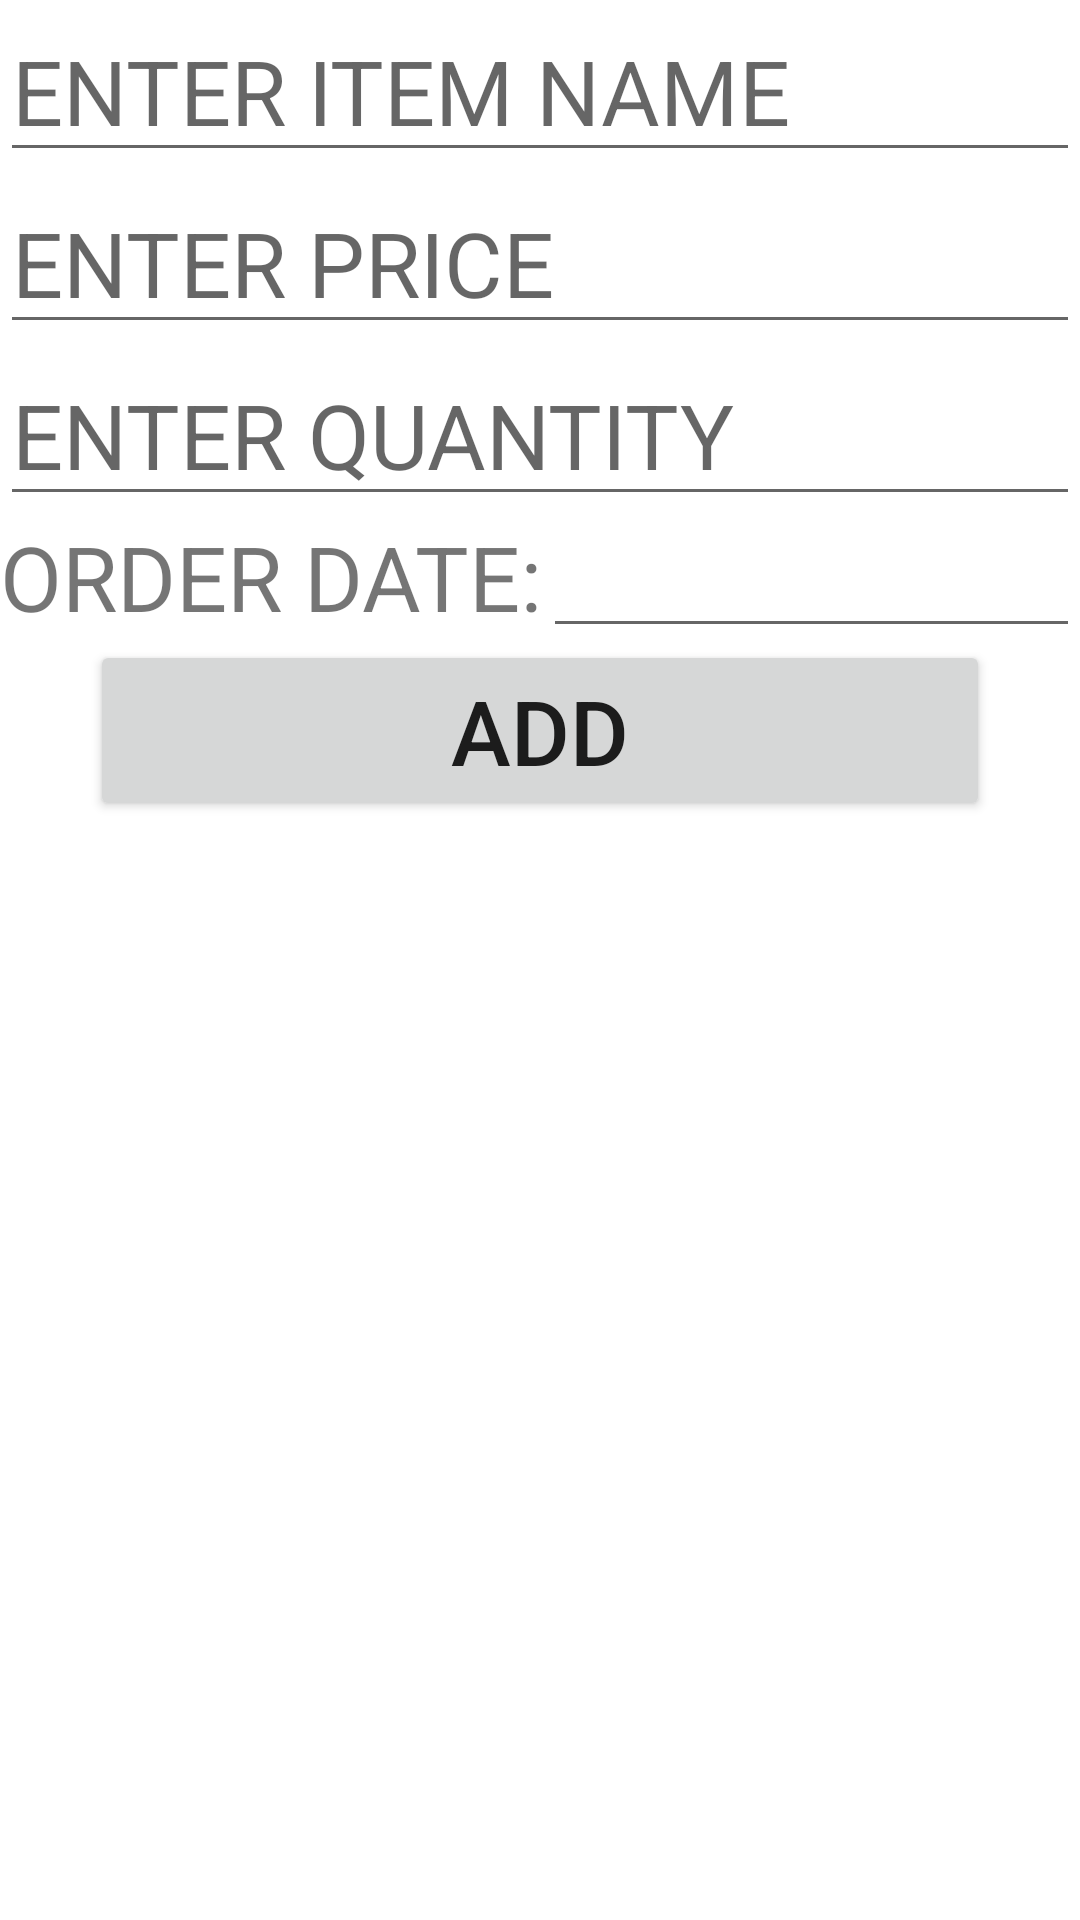

The Android layout XML behind this screen, and the referenced resources:
<!-- AndroidManifest.xml: application theme Theme.BT07 -->
<!-- res/layout/activity_main.xml -->
<?xml version="1.0" encoding="utf-8"?>
<LinearLayout xmlns:android="http://schemas.android.com/apk/res/android"
    xmlns:app="http://schemas.android.com/apk/res-auto"
    xmlns:tools="http://schemas.android.com/tools"
    android:layout_width="match_parent"
    android:layout_height="match_parent"
    android:orientation="vertical"
    tools:context=".MainActivity">
    <EditText
        android:id="@+id/edtName"
        android:layout_width="match_parent"
        android:layout_height="wrap_content"
        android:hint="ENTER ITEM NAME"
        android:textSize="30dp"/>
    <EditText
        android:id="@+id/edtPrice"
        android:layout_width="match_parent"
        android:layout_height="wrap_content"
        android:hint="ENTER PRICE"
        android:textSize="30dp"/>
    <EditText
        android:id="@+id/edtQuantity"
        android:layout_width="match_parent"
        android:layout_height="wrap_content"
        android:hint="ENTER QUANTITY"
        android:textSize="30dp"/>
    <LinearLayout
        android:layout_width="match_parent"
        android:layout_height="wrap_content"
        android:orientation="horizontal">
    <TextView
        android:layout_width="wrap_content"
        android:layout_height="wrap_content"
        android:text="ORDER DATE:"
        android:textSize="30dp"/>
    <EditText
        android:layout_width="match_parent"
        android:layout_height="wrap_content"
        android:id="@+id/edtDate"/>
</LinearLayout>
    <Button
        android:id="@+id/btAdd"
        android:layout_gravity="center"
        android:layout_width="300dp"
        android:layout_height="wrap_content"
        android:text="ADD"
        android:textSize="30dp"/>
    <androidx.recyclerview.widget.RecyclerView
        android:layout_width="match_parent"
        android:layout_height="match_parent"
        android:id="@+id/recylerview"/>
</LinearLayout>
<!-- resources referenced by this layout -->
<resources>
  <style name="Theme.BT07" parent="Theme.MaterialComponents.DayNight.DarkActionBar">
          
          <item name="colorPrimary">@color/purple_500</item>
          <item name="colorPrimaryVariant">@color/purple_700</item>
          <item name="colorOnPrimary">@color/white</item>
          
          <item name="colorSecondary">@color/teal_200</item>
          <item name="colorSecondaryVariant">@color/teal_700</item>
          <item name="colorOnSecondary">@color/black</item>
          
          <item name="android:statusBarColor" tools:targetApi="l">?attr/colorPrimaryVariant</item>
          
      </style>
  <!-- not gathered from this repository: default colours our renderer supplied (Android Studio template values) -->
  <color name="purple_500">#FF6200EE</color>
  <color name="purple_700">#FF3700B3</color>
  <color name="teal_200">#FF03DAC5</color>
  <color name="teal_700">#FF018786</color>
  <color name="black">#FF000000</color>
  <color name="white">#FFFFFFFF</color>
</resources>
